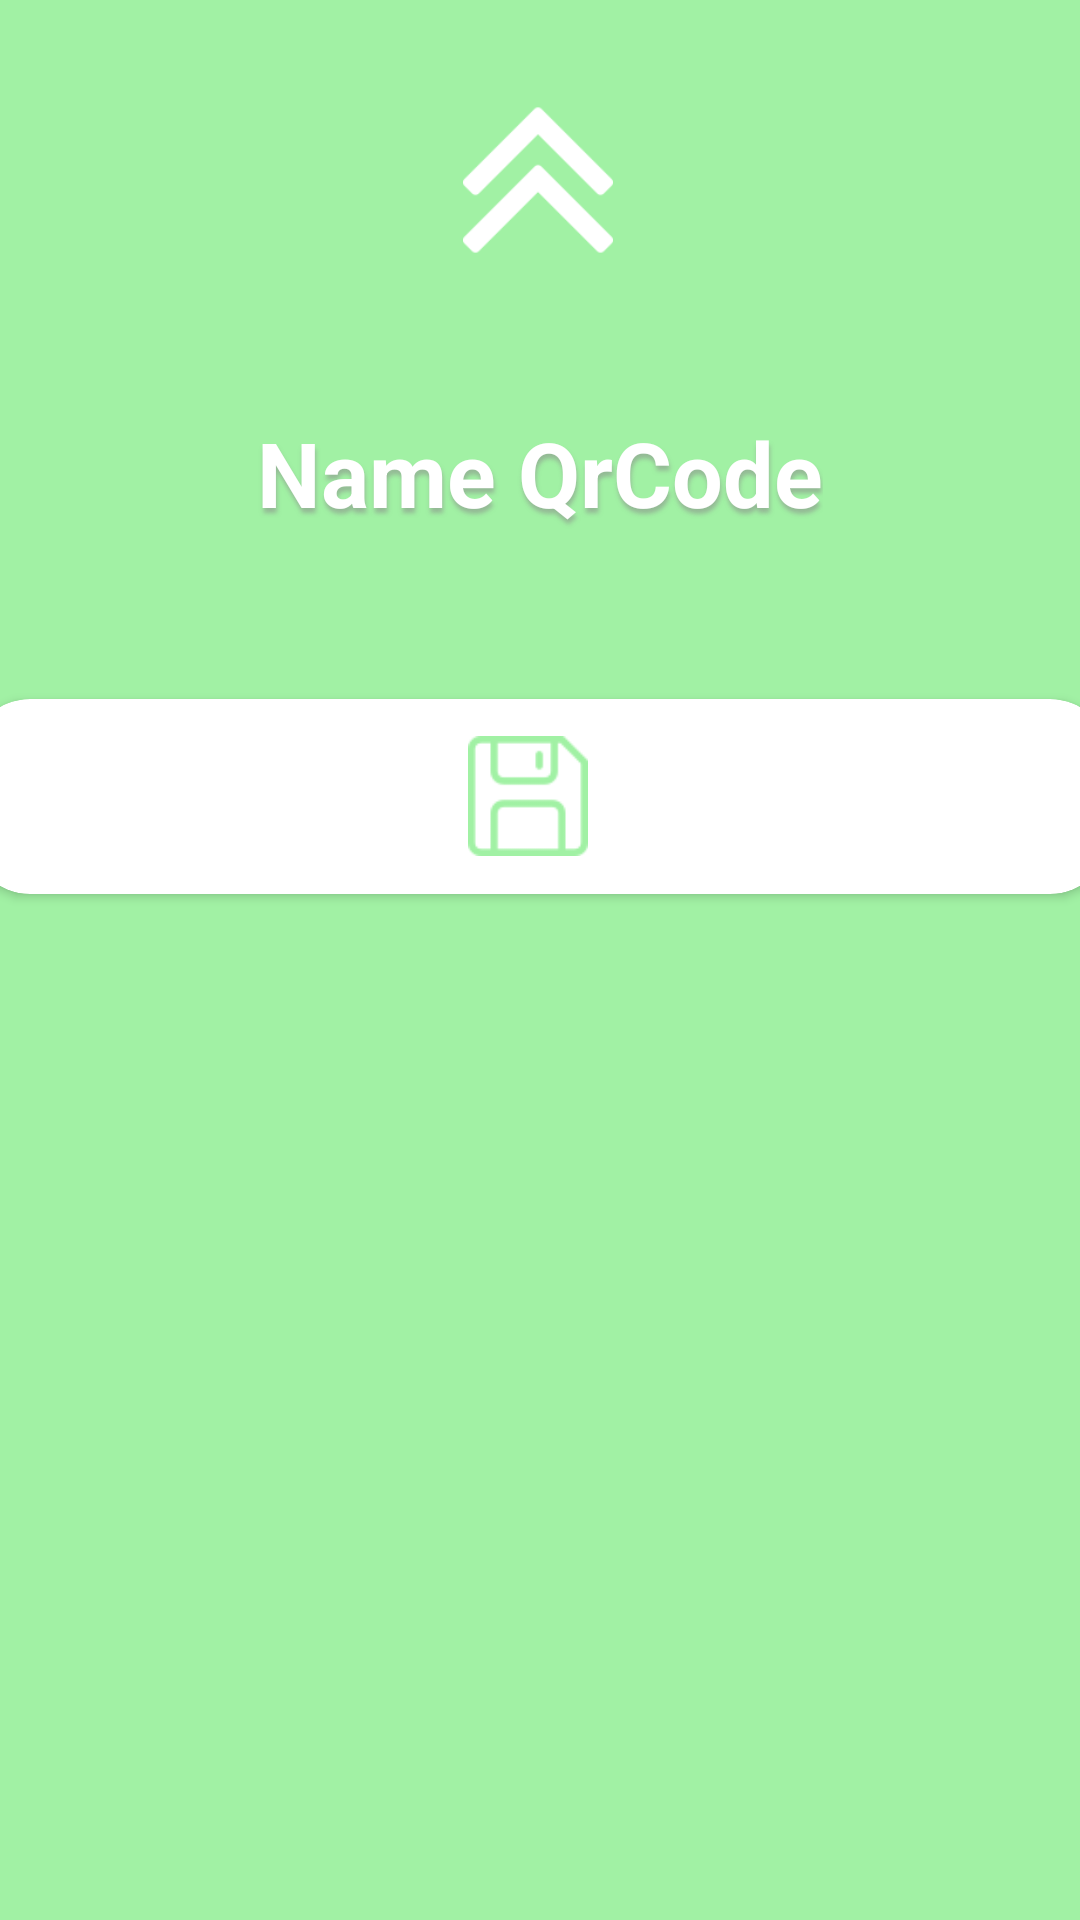

Android layout source for this screen:
<!-- AndroidManifest.xml: application theme Theme.QrLife -->
<!-- res/layout/fragment_details_qr_code.xml -->
<?xml version="1.0" encoding="utf-8"?>
<ScrollView
    xmlns:android="http://schemas.android.com/apk/res/android"
    xmlns:app="http://schemas.android.com/apk/res-auto"
    xmlns:tools="http://schemas.android.com/tools"
    android:layout_width="match_parent"
    android:layout_height="match_parent"
    android:fillViewport="true"
    android:layout_marginBottom="80dp">

    <androidx.constraintlayout.widget.ConstraintLayout
        android:layout_width="match_parent"
        android:layout_height="match_parent"
        android:background="@color/vert_principal">


        <ImageView
            android:id="@+id/imageBack"
            android:layout_width="50dp"
            android:layout_height="60dp"
            android:layout_marginTop="30dp"
            android:gravity="center_vertical"
            android:src="@drawable/chevron_vers_le_haut"
            app:layout_constraintEnd_toEndOf="parent"
            app:layout_constraintHorizontal_bias="0.498"
            app:layout_constraintStart_toStartOf="parent"
            app:layout_constraintTop_toTopOf="parent" />


        <EditText
            android:id="@+id/textNameQr"
            android:shadowColor = "#8888"
            android:shadowDx = "1"
            android:shadowDy = "5"
            android:shadowRadius = "3"
            android:layout_width="wrap_content"
            android:layout_height="55dp"
            android:layout_marginTop="40dp"
            android:background="@color/vert_principal"
            android:hint="Name QrCode"
            android:textColor="@color/white"
            android:textColorHint="@color/white"
            android:textSize="30sp"
            android:textStyle="bold"
            app:layout_constraintBottom_toTopOf="@+id/editTextContainer"
            app:layout_constraintEnd_toEndOf="parent"
            app:layout_constraintStart_toStartOf="parent"
            app:layout_constraintTop_toBottomOf="@+id/imageBack"
            android:gravity="center"/>

        <LinearLayout
            android:id="@+id/editTextContainer"
            android:layout_width="match_parent"
            android:layout_height="wrap_content"
            android:orientation="vertical"
            android:padding="16dp"
            app:layout_constraintTop_toBottomOf="@+id/textNameQr"
            app:layout_constraintStart_toStartOf="parent"
            app:layout_constraintEnd_toEndOf="parent">


        </LinearLayout>

        <LinearLayout
            android:id="@+id/linearButtonContainer"
            android:layout_width="match_parent"
            android:layout_height="wrap_content"
            android:orientation="vertical"
            android:gravity="center"
            app:layout_constraintTop_toBottomOf="@+id/editTextContainer"
            app:layout_constraintStart_toStartOf="parent"
            app:layout_constraintEnd_toEndOf="parent">


            <androidx.cardview.widget.CardView
                android:id="@+id/cardViewButtonSubmit"
                android:layout_width="380dp"
                android:layout_height="65dp"
                app:cardCornerRadius="20dp"
                app:cardBackgroundColor="#FFFFFF"
                android:layout_marginTop="16dp"
                android:layout_marginBottom="30dp">

                <Button
                    android:id="@+id/buttonSubmit"
                    android:layout_width="match_parent"
                    android:layout_height="match_parent"
                    android:background="#00FFFFFF"/>

                <LinearLayout
                    android:layout_width="match_parent"
                    android:layout_height="match_parent"
                    android:orientation="horizontal"
                    android:gravity="center_vertical">

                    <ImageView
                        android:layout_width="match_parent"
                        android:layout_height="40dp"
                        android:layout_marginRight="8dp"
                        android:contentDescription="Icon"
                        android:gravity="center_vertical"
                        android:src="@drawable/save" />

                </LinearLayout>
            </androidx.cardview.widget.CardView>

        </LinearLayout>

    </androidx.constraintlayout.widget.ConstraintLayout>
</ScrollView>
<!-- resources referenced by this layout -->
<resources>
  <color name="vert_principal">#A1F1A4</color>
  <color name="white">#FFFFFFFF</color>
  <!-- drawable chevron_vers_le_haut: png bitmap (drawable, 1457 bytes) -->
  <!-- drawable save: png bitmap (drawable, 2549 bytes) -->
  <style name="Theme.QrLife" parent="Base.Theme.QrLife" />
  <style name="Base.Theme.QrLife" parent="Theme.Material3.Light.NoActionBar">
          
          
      </style>
</resources>
